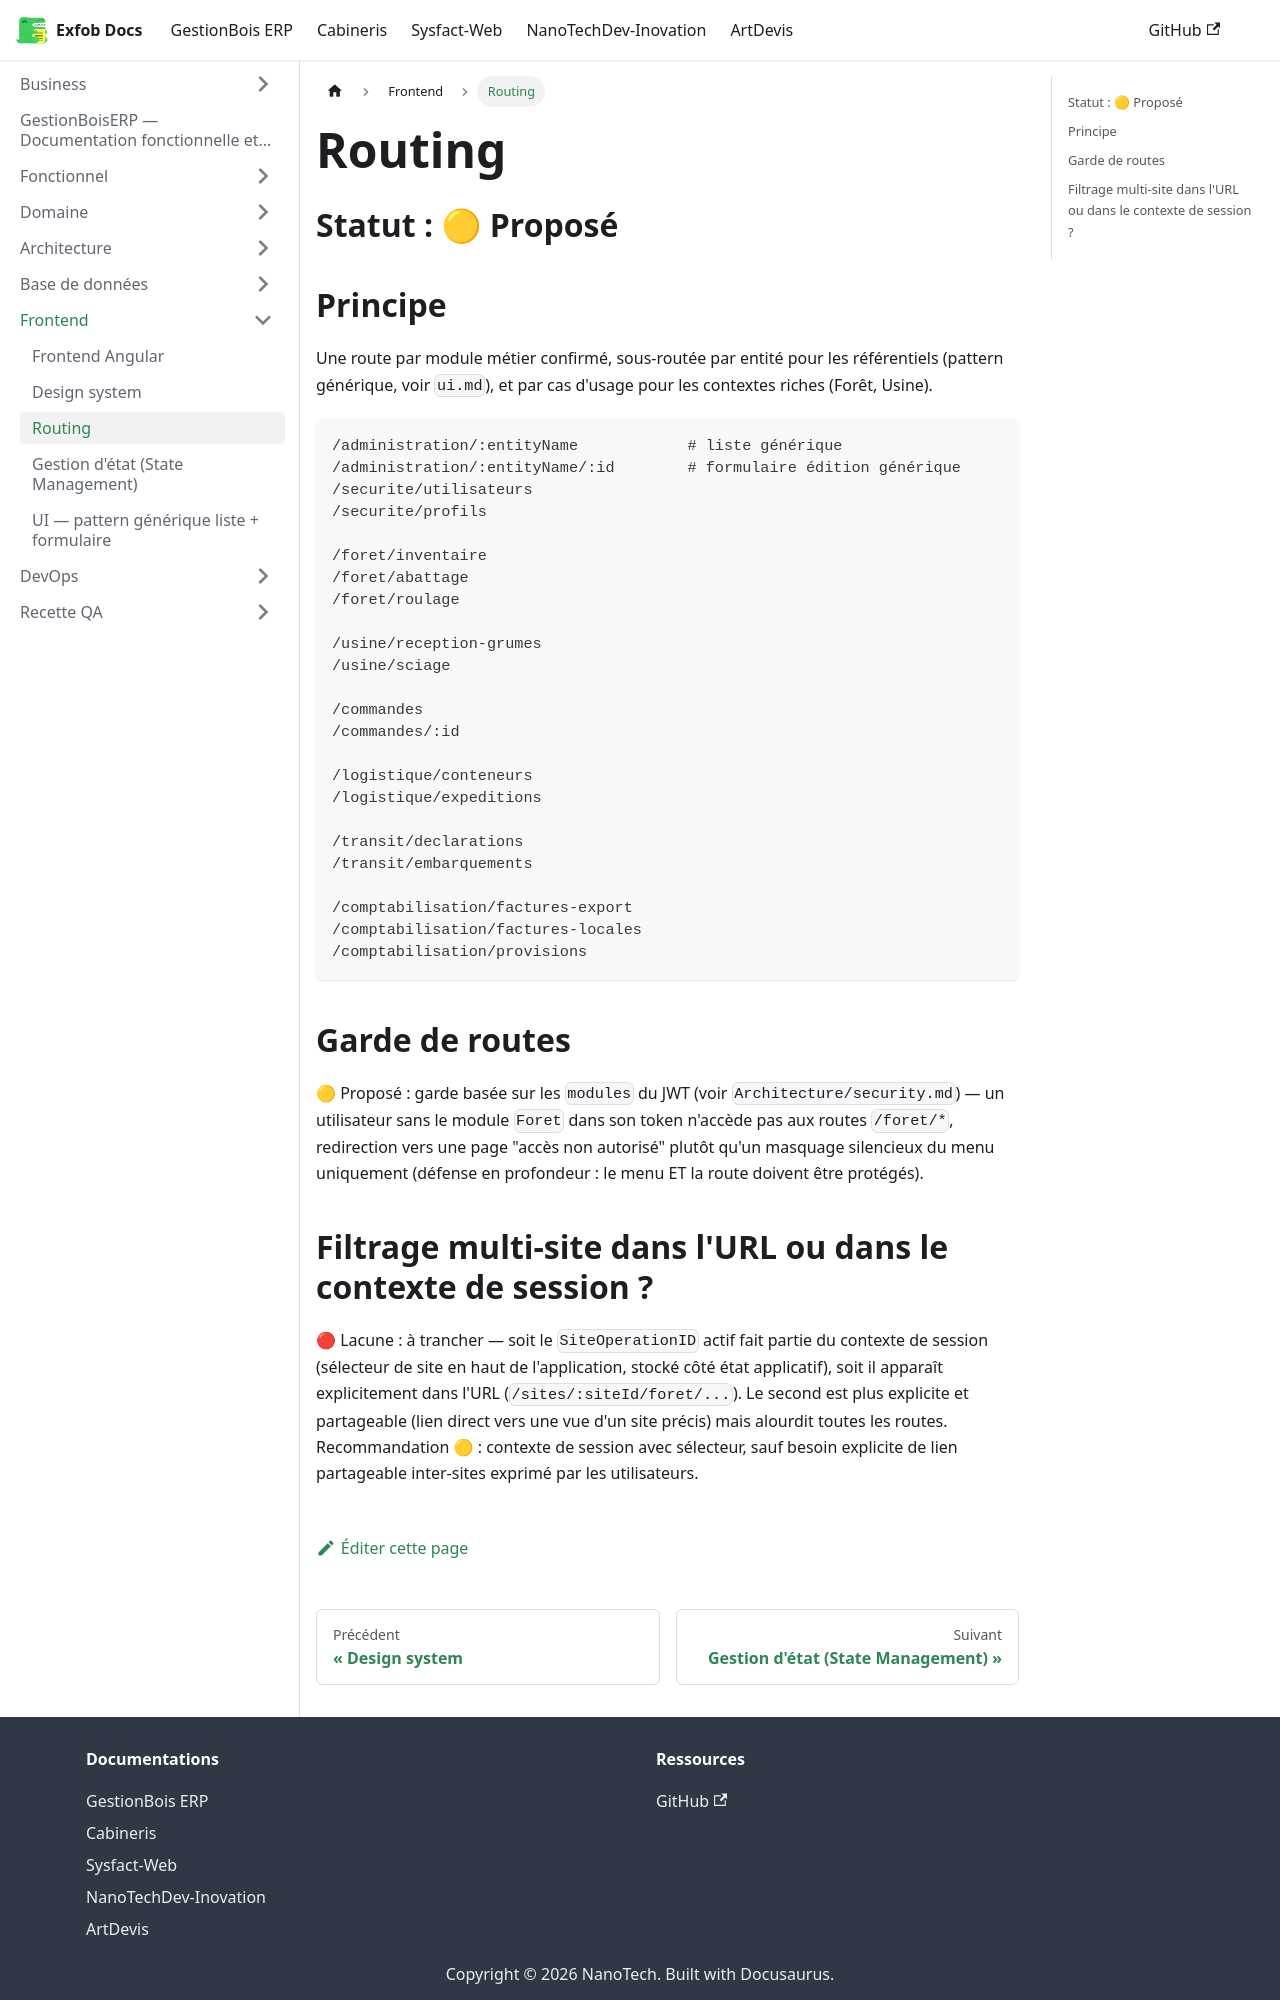

repository: CamertechDev/nanotech-docs · page: erp/Frontend/routing/index.html · generator: docusaurus

# Routing

## Statut : 🟡 Proposé

## Principe

Une route par module métier confirmé, sous-routée par entité pour les référentiels
(pattern générique, voir `ui.md`), et par cas d'usage pour les contextes riches (Forêt,
Usine).

```
/administration/:entityName            # liste générique
/administration/:entityName/:id        # formulaire édition générique
/securite/utilisateurs
/securite/profils

/foret/inventaire
/foret/abattage
/foret/roulage

/usine/reception-grumes
/usine/sciage

/commandes
/commandes/:id

/logistique/conteneurs
/logistique/expeditions

/transit/declarations
/transit/embarquements

/comptabilisation/factures-export
/comptabilisation/factures-locales
/comptabilisation/provisions
```

## Garde de routes

🟡 Proposé : garde basée sur les `modules` du JWT (voir `Architecture/security.md`) —
un utilisateur sans le module `Foret` dans son token n'accède pas aux routes `/foret/*`,
redirection vers une page "accès non autorisé" plutôt qu'un masquage silencieux du menu
uniquement (défense en profondeur : le menu ET la route doivent être protégés).
